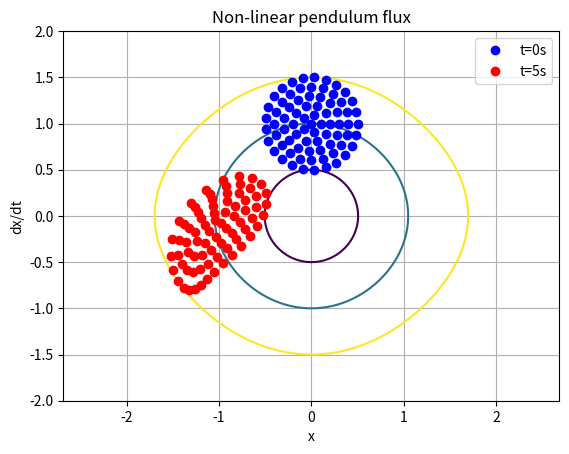

This chart was generated by the following Python code:
# This example was discussed during a lecture on the 21st of November, 2023.

import numpy as np
import matplotlib.pyplot as plt
from scipy.integrate import solve_ivp

graph_name = "Non-linear pendulum flux"

fig = plt.gcf()
fig.canvas.manager.set_window_title(graph_name)
plt.title(graph_name)

plt.xlabel("x")
plt.ylabel("dx/dt")

plt.axis("equal")
plt.grid()

def U(x):
	return -np.cos(x)

def T(dxdt):
	return dxdt**2 / 2

def E(x, dxdt):
	return U(x) + T(dxdt)

X, Y = np.meshgrid(np.linspace(-2, 2, num=1000), np.linspace(-2, 2, num=1000))

E2 = -0.5
E1 = E(0, 0.5)
E3 = E(0, 1.5)

plt.contour(X, Y, E(X, Y), levels=[E1, E2, E3])

# Define how many points should lie at a distance of RADIUS from the center
RADIUS = [0.0, 0.1, 0.2, 0.3, 0.4, 0.5]
POINTS_COUNT = [1, 5, 10, 15, 20, 25]

def system(_, y):
	return [y[1], -np.sin(y[0])]

def ra_pairs(r, n):
	for i in range(len(r)):
		for j in range(n[i]):
			# Yield radius and angle
			yield r[i], j * (2 * np.pi / n[i])

xi = [r*np.cos(a) for r, a in ra_pairs(RADIUS, POINTS_COUNT)]
# Add 1 to the y component because the circle should be centered in (0,1)
dxdti = [r*np.sin(a) + 1 for r, a in ra_pairs(RADIUS, POINTS_COUNT)]

plt.plot(xi, dxdti, 'bo', label="t=0s")

t0 = 0
tf = 5

xf = []
dxdtf = []

# compute solutions
for p in range(len(xi)):
	x = xi[p]
	dxdt = dxdti[p]

	solution = solve_ivp(system, [t0, tf], [x, dxdt], t_eval=[tf])

	xf.append(solution.y[0][0])
	dxdtf.append(solution.y[1][0])

plt.plot(xf, dxdtf, 'ro', label="t=5s")

plt.legend()
plt.show()
